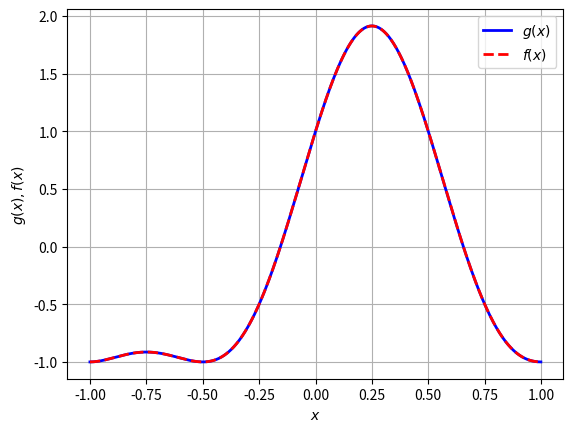
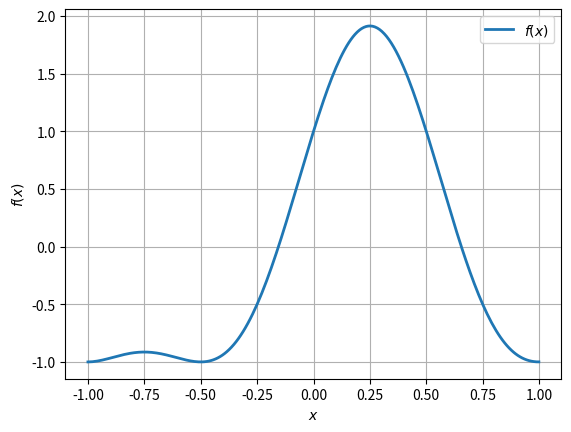
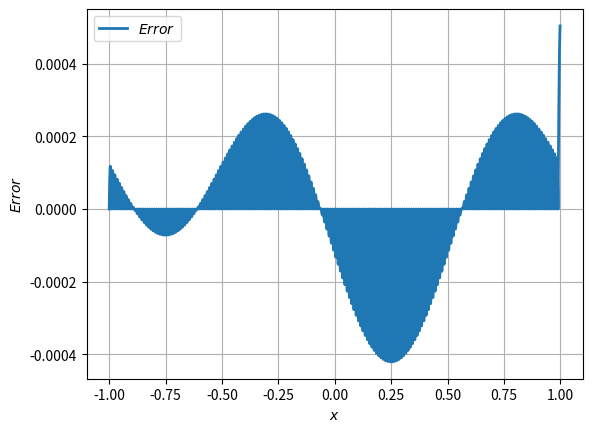
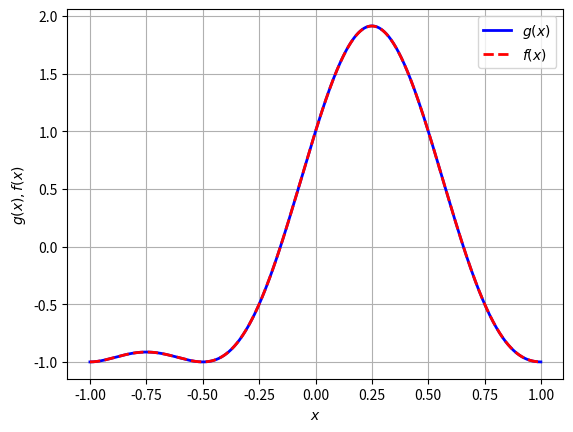
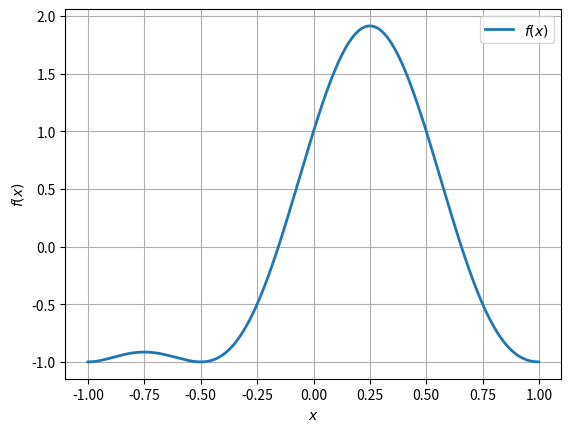
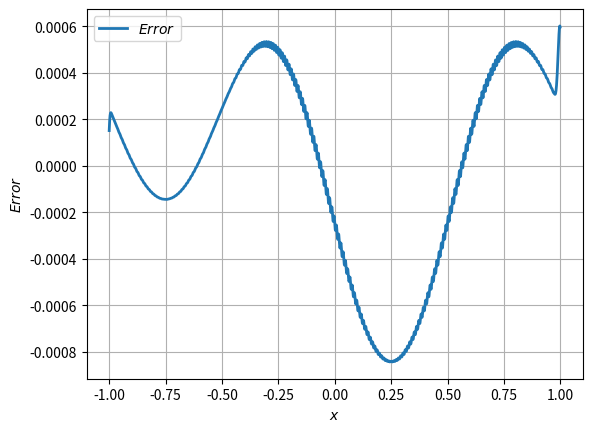
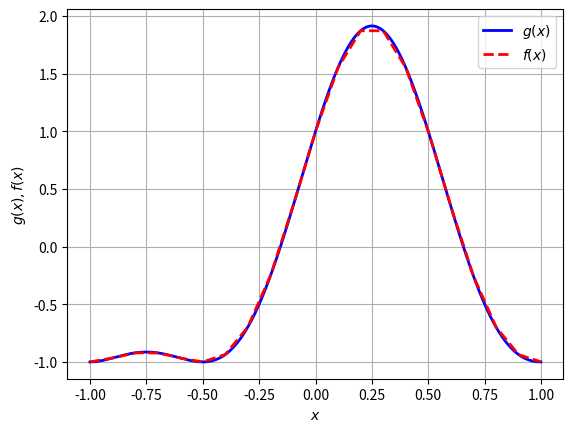
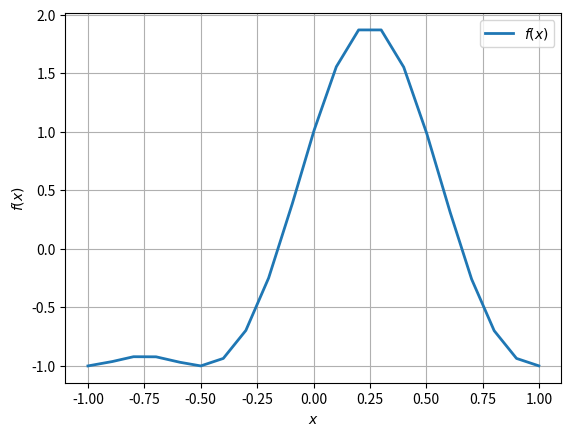
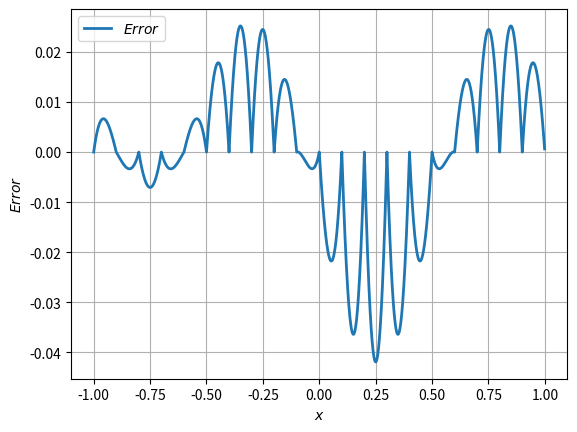
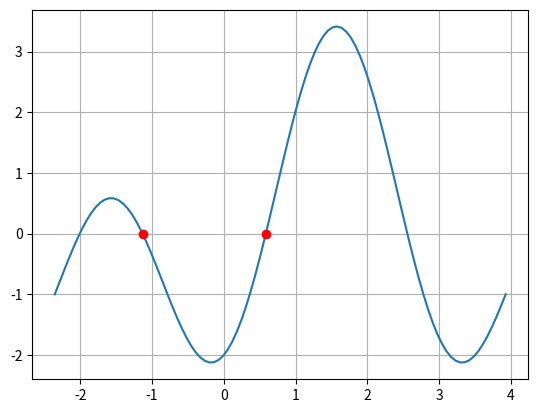
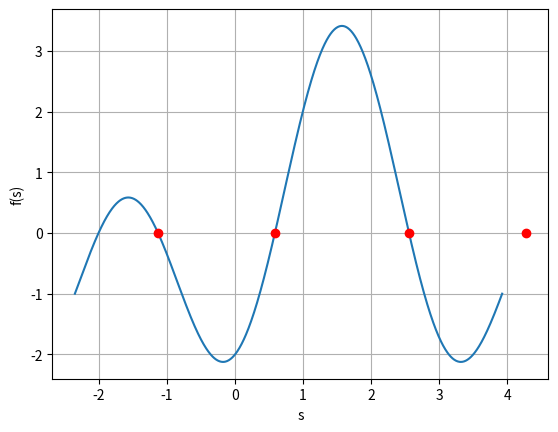

Here is the Python script that generated these plots, in order:
# -*- coding: utf-8 -*-
"""Soft_HW1__Q2_Q10_2.ipynb

Automatically generated by Colaboratory.

Original file is located at
    https://colab.research.google.com/drive/17TEWMFckk4Nri59aAyDKaPEuJLXQrv_l

## <div dir=rtl>
<b><p align="justify"><font face = "IRLotus" size = "5">
ترسیم تقریب فازی از تابع اصلی و میزان خطای آن در سوال ۲-۱۰ (تابع تعلق مثلثی)
</font><br />
</div>
"""

import numpy as np
import matplotlib.pyplot as plt
import warnings
warnings.filterwarnings('ignore')

alpha = -1
beta = 1
x = np.arange(alpha, beta, 0.001)

h = 0.01
N = 201

g_bar = np.zeros(N)
ej = np.zeros(N)

num = 0
den = 0


def trimf(x, abc):
    return np.fmax(np.fmin((x - abc[0]) / (abc[1] - abc[0]), (abc[2] - x) / (abc[2] - abc[1])), 0)


for j in range(1, N):
    ej[j] = -1 + h * (j - 1)
    if j == 1:
        mu_A_x = trimf(x, [-1, -1, -1 + h])
    elif j == N:
        mu_A_x = trimf(x, [1 - h, 1, 1])
    else:
        mu_A_x = trimf(x, [-1 + h * (j - 2), -1 + h * (j - 1), -1 + h * (j)])

    g_bar[j] = np.sin(ej[j] * np.pi) + np.cos(ej[j] * np.pi) + np.sin(ej[j] * np.pi) * np.cos(ej[j] * np.pi)
    num = num + g_bar[j] * mu_A_x
    den = den + mu_A_x

f_x = num / den
g_x = np.sin(x * np.pi) + np.cos(x * np.pi) + np.sin(x * np.pi) * np.cos(x * np.pi)

plt.figure(0)
plt.plot(x, g_x, 'b-', x, f_x, 'r--', linewidth=2)
plt.xlabel('$x$')
plt.ylabel('$g(x), f(x)$')
plt.legend(['$g(x)$', '$f(x)$'])
plt.grid(True)
plt.savefig('fuzzy1.svg')

plt.figure(1)
plt.plot(x, f_x, linewidth=2)
plt.xlabel('$x$')
plt.ylabel('$f(x)$')
plt.legend(['$f(x)$'])
plt.grid(True)
plt.savefig('fuzzy2.svg')

plt.figure(2)
E = f_x - g_x
plt.plot(x, E, linewidth=2)
plt.xlabel('$x$')
plt.ylabel('$Error$')
plt.legend(['$Error$'])
plt.grid(True)
plt.savefig('fuzzy3.svg')
plt.show()

"""## <div dir=rtl>
<b><p align="justify"><font face = "IRLotus" size = "5">
ترسیم تقریب فازی از تابع اصلی و میزان خطای آن در سوال ۲-۱۰ (تابع تعلق گاوسی)
</font><br />
</div>
"""

import numpy as np
import matplotlib.pyplot as plt
import warnings
warnings.filterwarnings('ignore')

alpha = -1
beta = 1
x = np.arange(alpha, beta, 0.001)

h = 0.01
N = 201

g_bar = np.zeros(N)
ej = np.zeros(N)

num = 0
den = 0


def gaussmf(x, abc):
    return np.exp(-1 * ((x - abc[0]) / abc[1]) ** 2)


for j in range(1, N):
    ej[j] = -1 + h * (j - 1)
    if j == 1:
        mu_A_x = gaussmf(x, [-1, h])
    elif j == N:
        mu_A_x = gaussmf(x, [1, h])
    else:
        mu_A_x = gaussmf(x, [-1 + h * (j - 1), h])

    g_bar[j] = np.sin(ej[j] * np.pi) + np.cos(ej[j] * np.pi) + np.sin(ej[j] * np.pi) * np.cos(ej[j] * np.pi)
    num = num + g_bar[j] * mu_A_x
    den = den + mu_A_x
    
f_x = num / den
g_x = np.sin(x * np.pi) + np.cos(x * np.pi) + np.sin(x * np.pi) * np.cos(x * np.pi)

plt.figure(0)
plt.plot(x, g_x, 'b-', x, f_x, 'r--', linewidth=2)
plt.xlabel('$x$')
plt.ylabel('$g(x), f(x)$')
plt.legend(['$g(x)$', '$f(x)$'])
plt.grid(True)
plt.savefig('fuzzy4.svg')

plt.figure(1)
plt.plot(x, f_x, linewidth=2)
plt.xlabel('$x$')
plt.ylabel('$f(x)$')
plt.legend(['$f(x)$'])
plt.grid(True)
plt.savefig('fuzzy5.svg')

plt.figure(2)
E = f_x - g_x
plt.plot(x, E, linewidth=2)
plt.xlabel('$x$')
plt.ylabel('$Error$')
plt.legend(['$Error$'])
plt.grid(True)
plt.savefig('fuzzy6.svg')
plt.show()

"""## <div dir=rtl>
<b><p align="justify"><font face = "IRLotus" size = "5">
ترسیم تقریب فازی از تابع اصلی و میزان خطای آن در سوال ۲-۱۰ (توابع تعلق کم‌تر)
</font><br />
</div>
"""

import numpy as np
import matplotlib.pyplot as plt
import warnings
warnings.filterwarnings('ignore')

alpha = -1
beta = 1
x = np.arange(alpha, beta, 0.001)

h = 0.1
N = 41

g_bar = np.zeros(N)
ej = np.zeros(N)

num = 0
den = 0


def trimf(x, abc):
    return np.fmax(np.fmin((x - abc[0]) / (abc[1] - abc[0]), (abc[2] - x) / (abc[2] - abc[1])), 0)


for j in range(1, N):
    ej[j] = -1 + h * (j - 1)
    if j == 1:
        mu_A_x = trimf(x, [-1, -1, -1 + h])
    elif j == N:
        mu_A_x = trimf(x, [1 - h, 1, 1])
    else:
        mu_A_x = trimf(x, [-1 + h * (j - 2), -1 + h * (j - 1), -1 + h * (j)])

    g_bar[j] = np.sin(ej[j] * np.pi) + np.cos(ej[j] * np.pi) + np.sin(ej[j] * np.pi) * np.cos(ej[j] * np.pi)
    num = num + g_bar[j] * mu_A_x
    den = den + mu_A_x

f_x = num / den
g_x = np.sin(x * np.pi) + np.cos(x * np.pi) + np.sin(x * np.pi) * np.cos(x * np.pi)

plt.figure(0)
plt.plot(x, g_x, 'b-', x, f_x, 'r--', linewidth=2)
plt.xlabel('$x$')
plt.ylabel('$g(x), f(x)$')
plt.legend(['$g(x)$', '$f(x)$'])
plt.grid(True)
plt.savefig('fuzzy1.svg')

plt.figure(1)
plt.plot(x, f_x, linewidth=2)
plt.xlabel('$x$')
plt.ylabel('$f(x)$')
plt.legend(['$f(x)$'])
plt.grid(True)
plt.savefig('fuzzy2.svg')

plt.figure(2)
E = f_x - g_x
plt.plot(x, E, linewidth=2)
plt.xlabel('$x$')
plt.ylabel('$Error$')
plt.legend(['$Error$'])
plt.grid(True)
plt.savefig('fuzzy3.svg')
plt.show()

"""## <div dir=rtl>
<b><p align="justify"><font face = "IRLotus" size = "5">
قسمت حل معادلۀ سوال ۲-۱۰
</font><br />
</div>
"""

import numpy as np
import matplotlib.pyplot as plt
from scipy.optimize import fsolve

def f(s):
    return 4*np.sin(s)**2+np.sqrt(2)*np.sin(s)-2
s = np.linspace(-3/4*np.pi, 5/4*np.pi, 100)
root1 = fsolve(f, 1)
root2 = fsolve(f, -1)
print("All roots are:",root1[0], root2[0])
plt.plot(s, f(s))
plt.plot(root1, f(root1), 'ro')
plt.plot(root2, f(root2), 'ro')
plt.grid()
plt.show()

import numpy as np
import sympy as sp
import matplotlib.pyplot as plt

# Define symbolic variables
s = sp.Symbol('s')

# Define symbolic function
f = 4*sp.sin(s)**2+sp.sqrt(2)*sp.sin(s)-2

# Define range for s
s_range = np.linspace(-3/4*np.pi, 5/4*np.pi, 1000)

# Define function for s
f_range = [f.subs(s, s_i) for s_i in s_range]

# Solve for s
s_sol = sp.solve(f, s)

# Print solution
print("All roots are:",s_sol)

# Print solution in degrees
print("All roots are:",[s_i.evalf() for s_i in s_sol])

# plot f for s in range -3/4*np.pi, 5/4*np.pi and mark solution
plt.plot(s_range, f_range)
plt.plot([s_i.evalf() for s_i in s_sol], [f.subs(s, s_i).evalf() for s_i in s_sol], 'ro')
plt.xlabel('s')
plt.ylabel('f(s)')
plt.grid()
plt.show()

#Other Methods
import numpy as np
import matplotlib.pyplot as plt
import sympy as sp

# Define the function
def f(s):
    return 4*sp.sin(s)**2+sp.sqrt(2)*sp.sin(s)-2

# Define the derivative of the function
def df(s):
    return 8*sp.sin(s)*sp.cos(s)+sp.sqrt(2)*sp.cos(s)

# Define the second derivative of the function
def ddf(s):
    return 8*sp.cos(s)**2-8*sp.sin(s)**2+sp.sqrt(2)*sp.sin(s)

# Define the Newton-Raphson method
def newton_raphson(f, df, x0, tol=1e-6, maxiter=100):
    x = x0
    for i in range(maxiter):
        x = x - f(x)/df(x)
        if abs(f(x)) < tol:
            return x
    print("Did not converge")
    return x

# Define the secant method
def secant(f, x0, x1, tol=1e-6, maxiter=100):
    x = x0
    for i in range(maxiter):
        x = x - f(x)*(x-x1)/(f(x)-f(x1))
        if abs(f(x)) < tol:
            return x
    print("Did not converge")
    return x

# Define the bisection method
def bisection(f, a, b, tol=1e-6, maxiter=100):
    for i in range(maxiter):
        x = (a+b)/2
        if abs(f(x)) < tol:
            return x
        if f(a)*f(x) < 0:
            b = x
        else:
            a = x
    print("Did not converge")
    return x

# Define the Newton-Raphson method with second derivative
def newton_raphson2(f, df, ddf, x0, tol=1e-6, maxiter=100):
    x = x0
    for i in range(maxiter):
        x = x - f(x)*df(x)/(df(x)**2-f(x)*ddf(x))
        if abs(f(x)) < tol:
            return x
    print("Did not converge")
    return x

# Define the secant method with second derivative
def secant2(f, x0, x1, tol=1e-6, maxiter=100):
    x = x0
    for i in range(maxiter):
        x = x - f(x)*(x-x1)/(f(x)-f(x1))
        if abs(f(x)) < tol:
            return x
    print("Did not converge")
    return x

# Define the bisection method with second derivative
def bisection2(f, a, b, tol=1e-6, maxiter=100):
    for i in range(maxiter):
        x = (a+b)/2
        if abs(f(x)) < tol:
            return x
        if f(a)*f(x) < 0:
            b = x
        else:
            a = x
    print("Did not converge")
    return x
